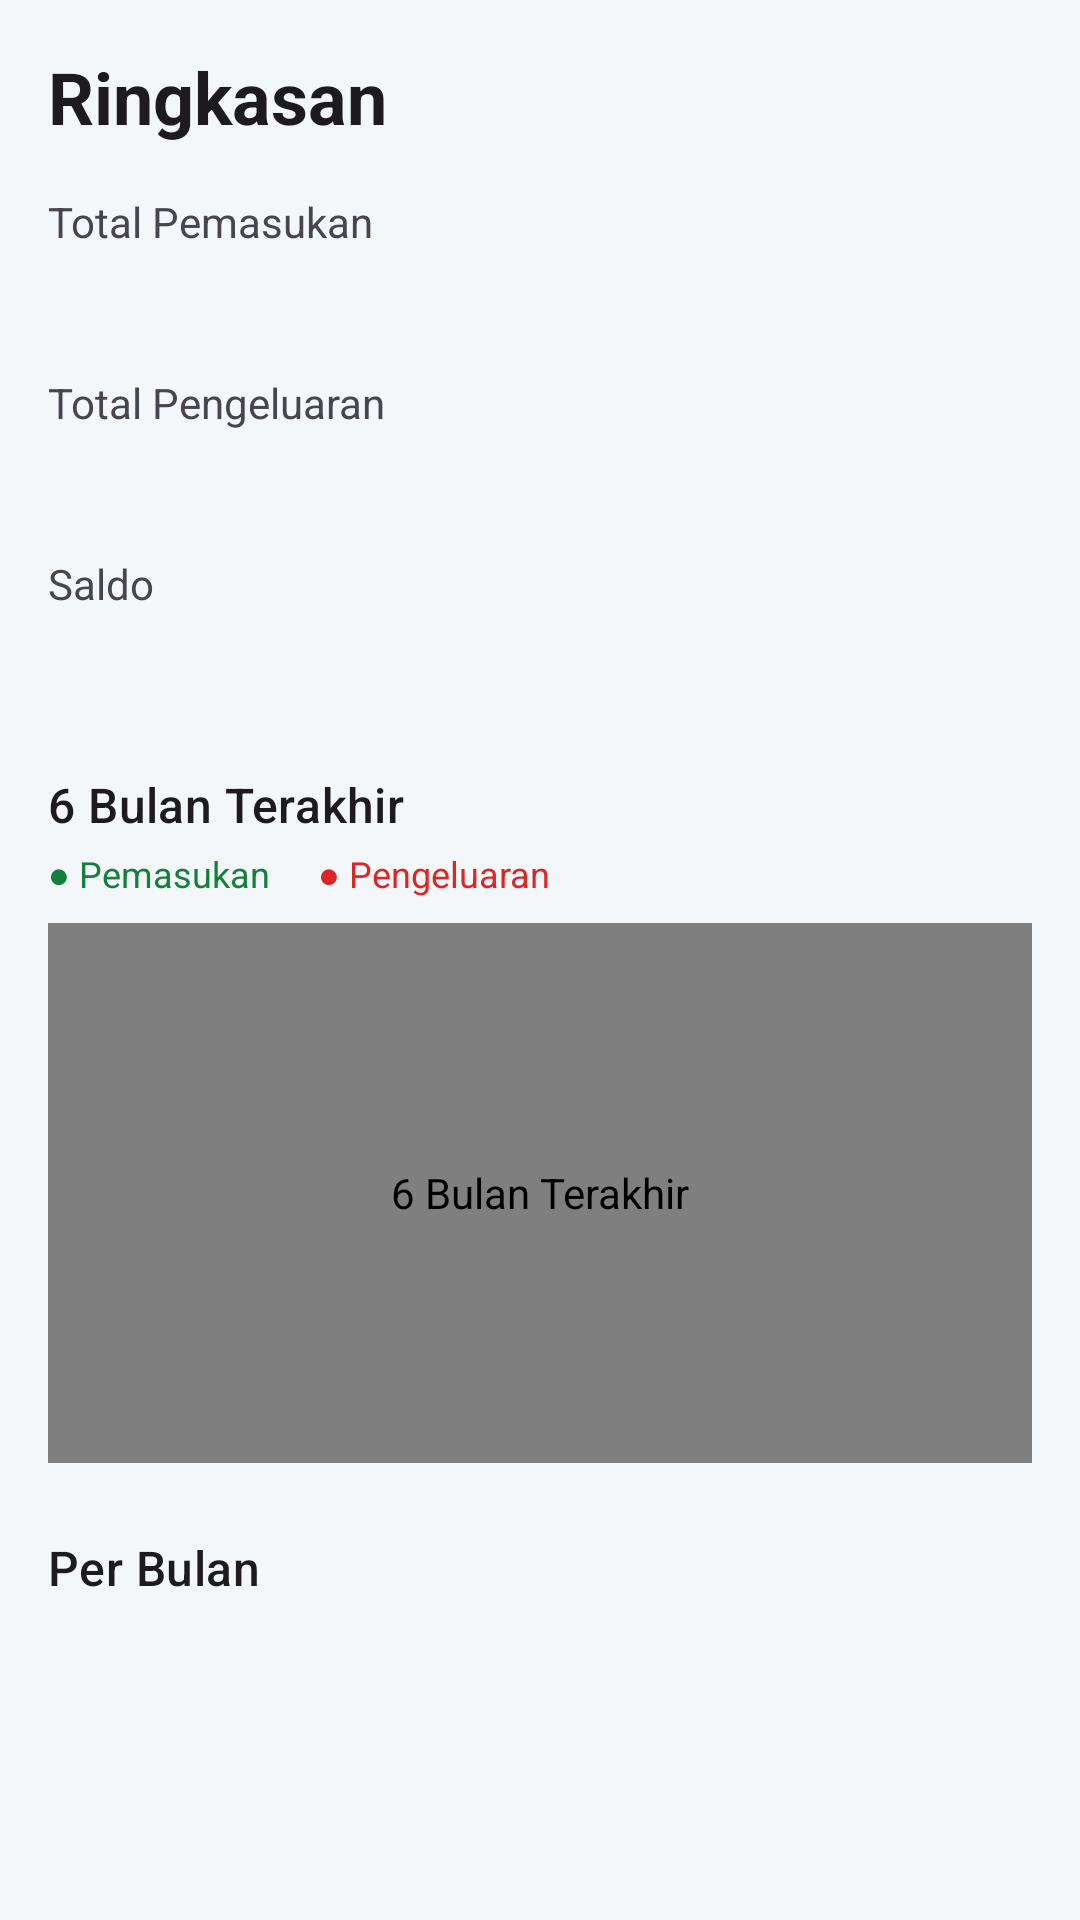

Android layout source for this screen:
<!-- AndroidManifest.xml: application theme Theme.Kasku -->
<!-- res/layout/fragment_summary.xml -->
<?xml version="1.0" encoding="utf-8"?>
<ScrollView xmlns:android="http://schemas.android.com/apk/res/android"
    android:layout_width="match_parent"
    android:layout_height="match_parent"
    android:fillViewport="true">

    <LinearLayout
        android:layout_width="match_parent"
        android:layout_height="wrap_content"
        android:orientation="vertical"
        android:padding="16dp">

        <TextView
            android:layout_width="wrap_content"
            android:layout_height="wrap_content"
            android:text="@string/nav_summary"
            android:textAppearance="?attr/textAppearanceHeadlineSmall"
            android:textStyle="bold" />

        <TextView
            android:layout_width="wrap_content"
            android:layout_height="wrap_content"
            android:layout_marginTop="16dp"
            android:text="@string/total_income"
            android:textColor="?attr/colorOnSurfaceVariant" />

        <TextView
            android:id="@+id/tvIncome"
            android:layout_width="wrap_content"
            android:layout_height="wrap_content"
            android:textColor="@color/income"
            android:textSize="22sp"
            android:textStyle="bold" />

        <TextView
            android:layout_width="wrap_content"
            android:layout_height="wrap_content"
            android:layout_marginTop="12dp"
            android:text="@string/total_expense"
            android:textColor="?attr/colorOnSurfaceVariant" />

        <TextView
            android:id="@+id/tvExpense"
            android:layout_width="wrap_content"
            android:layout_height="wrap_content"
            android:textColor="@color/expense"
            android:textSize="22sp"
            android:textStyle="bold" />

        <TextView
            android:layout_width="wrap_content"
            android:layout_height="wrap_content"
            android:layout_marginTop="12dp"
            android:text="@string/balance"
            android:textColor="?attr/colorOnSurfaceVariant" />

        <TextView
            android:id="@+id/tvNet"
            android:layout_width="wrap_content"
            android:layout_height="wrap_content"
            android:textSize="22sp"
            android:textStyle="bold" />

        <TextView
            android:id="@+id/tvEmpty"
            android:layout_width="wrap_content"
            android:layout_height="wrap_content"
            android:layout_marginTop="24dp"
            android:text="@string/summary_empty"
            android:textColor="?attr/colorOnSurfaceVariant"
            android:visibility="gone" />

        <LinearLayout
            android:id="@+id/layoutChart"
            android:layout_width="match_parent"
            android:layout_height="wrap_content"
            android:layout_marginTop="24dp"
            android:orientation="vertical">

            <TextView
                android:layout_width="wrap_content"
                android:layout_height="wrap_content"
                android:text="@string/chart_title"
                android:textAppearance="?attr/textAppearanceTitleMedium" />

            <LinearLayout
                android:layout_width="wrap_content"
                android:layout_height="wrap_content"
                android:layout_marginTop="4dp"
                android:orientation="horizontal">

                <TextView
                    android:layout_width="wrap_content"
                    android:layout_height="wrap_content"
                    android:text="@string/legend_income"
                    android:textColor="@color/income"
                    android:textSize="12sp" />

                <TextView
                    android:layout_width="wrap_content"
                    android:layout_height="wrap_content"
                    android:layout_marginStart="16dp"
                    android:text="@string/legend_expense"
                    android:textColor="@color/expense"
                    android:textSize="12sp" />
            </LinearLayout>

            <com.example.kasku.ui.MonthlyBarChart
                android:id="@+id/chart"
                android:layout_width="match_parent"
                android:layout_height="180dp"
                android:layout_marginTop="8dp"
                android:contentDescription="@string/chart_title" />
        </LinearLayout>

        <TextView
            android:layout_width="wrap_content"
            android:layout_height="wrap_content"
            android:layout_marginTop="24dp"
            android:text="@string/monthly"
            android:textAppearance="?attr/textAppearanceTitleMedium" />

        <LinearLayout
            android:id="@+id/layoutMonthly"
            android:layout_width="match_parent"
            android:layout_height="wrap_content"
            android:orientation="vertical" />
    </LinearLayout>
</ScrollView>
<!-- resources referenced by this layout -->
<resources>
  <color name="expense">#DC2626</color>
  <color name="income">#15803D</color>
  <string name="balance">Saldo</string>
  <string name="chart_title">6 Bulan Terakhir</string>
  <string name="legend_expense">● Pengeluaran</string>
  <string name="legend_income">● Pemasukan</string>
  <string name="monthly">Per Bulan</string>
  <string name="nav_summary">Ringkasan</string>
  <string name="summary_empty">Belum ada data</string>
  <string name="total_expense">Total Pengeluaran</string>
  <string name="total_income">Total Pemasukan</string>
  <style name="Theme.Kasku" parent="Theme.Material3.DayNight.NoActionBar">
          <item name="colorPrimary">@color/primary</item>
          <item name="colorOnPrimary">@color/on_primary</item>
          <item name="android:colorBackground">@color/bg_screen</item>
          <item name="android:windowBackground">@color/bg_screen</item>
          <item name="android:statusBarColor">@color/gradient_start</item>
          <item name="android:windowLightStatusBar">false</item>
          <item name="materialButtonStyle">@style/Widget.Kasku.Button</item>
      </style>
  <color name="primary">#0F766E</color>
  <color name="on_primary">#FFFFFFFF</color>
  <color name="bg_screen">#F4F7F9</color>
  <color name="gradient_start">#0B3B4C</color>
  <style name="Widget.Kasku.Button" parent="Widget.Material3.Button">
          <item name="cornerRadius">16dp</item>
          <item name="android:minHeight">52dp</item>
          <item name="android:textAllCaps">false</item>
          <item name="android:textSize">15sp</item>
          <item name="android:textStyle">bold</item>
      </style>
</resources>
